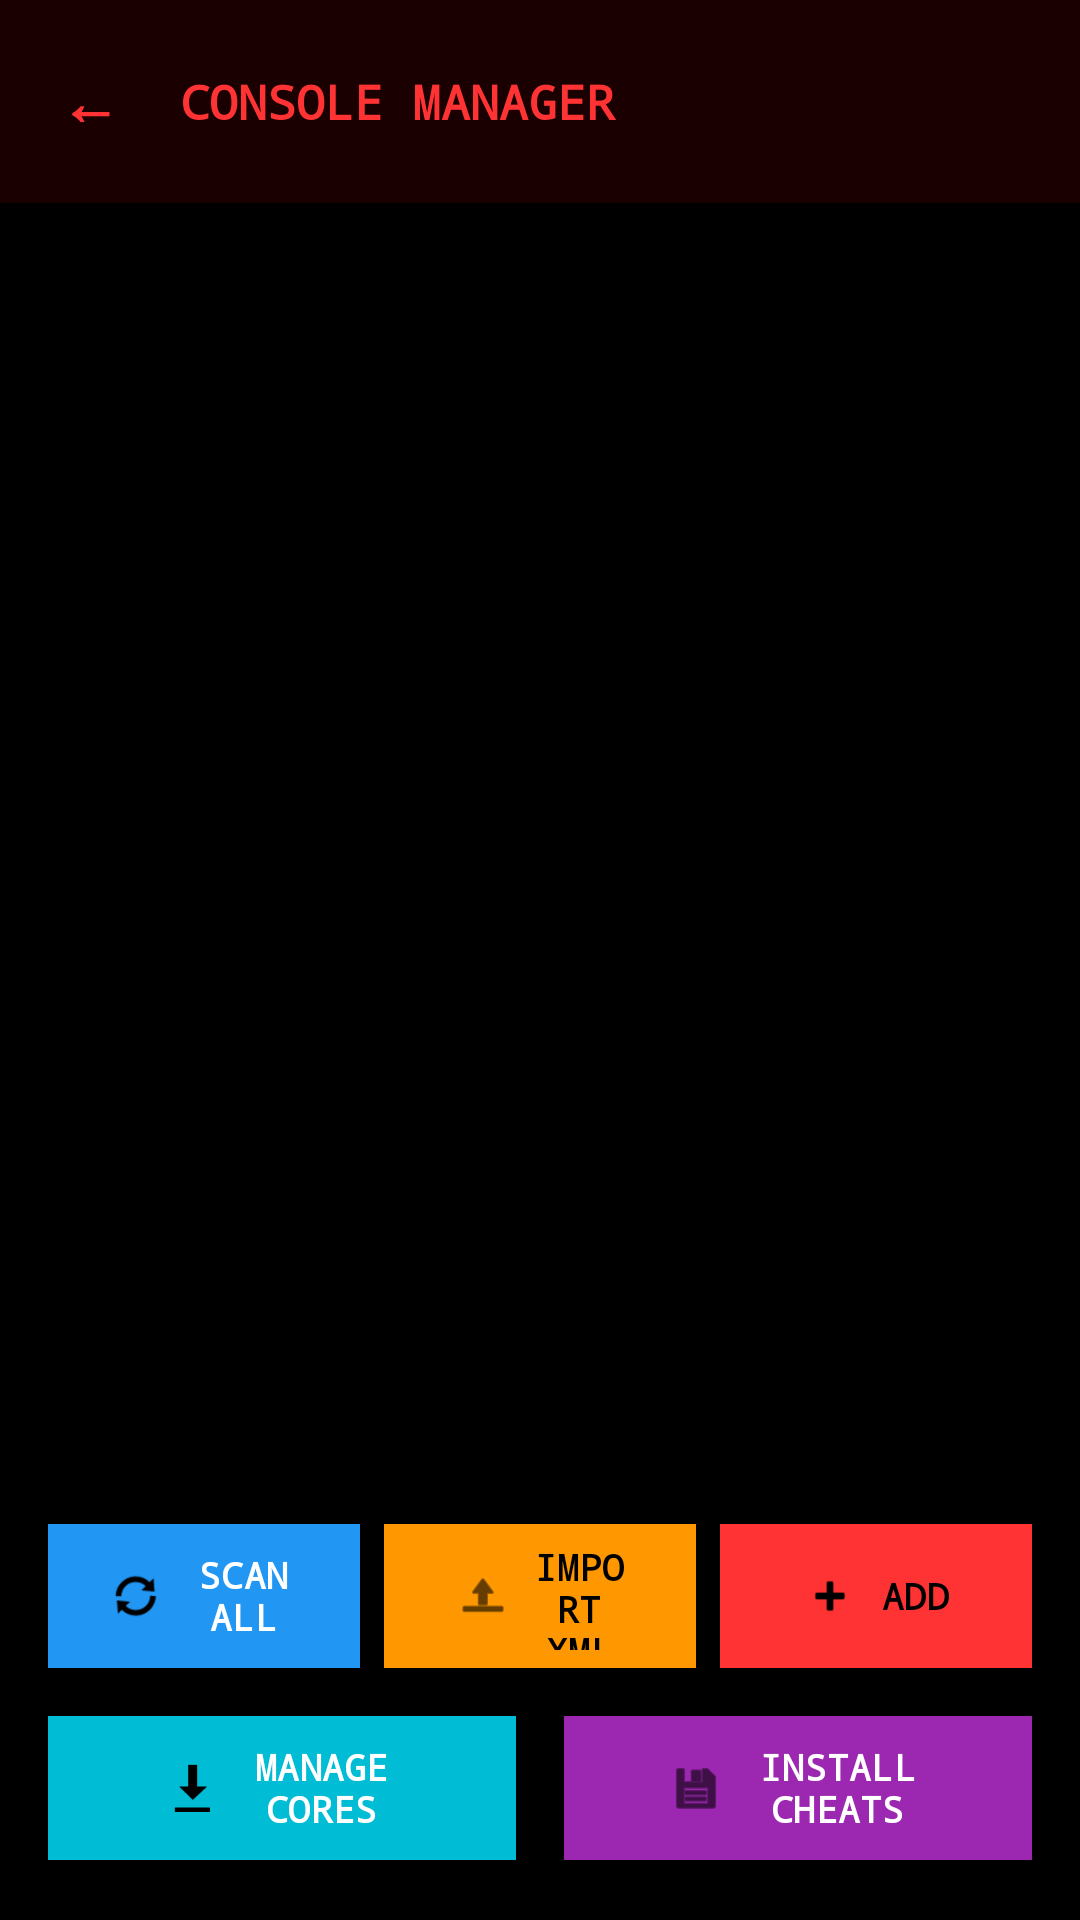

This screen was rendered from an Android layout file. Write that file and the resources it references.
<!-- AndroidManifest.xml: application theme Theme.KITT -->
<!-- res/layout/activity_console_manager.xml -->
<?xml version="1.0" encoding="utf-8"?>
<LinearLayout xmlns:android="http://schemas.android.com/apk/res/android"
    xmlns:app="http://schemas.android.com/apk/res-auto"
    android:layout_width="match_parent"
    android:layout_height="match_parent"
    android:orientation="vertical"
    android:background="@color/kitt_black">

    
    <LinearLayout
        android:layout_width="match_parent"
        android:layout_height="wrap_content"
        android:orientation="horizontal"
        android:padding="12dp"
        android:background="@color/kitt_dark_red"
        android:gravity="center_vertical">

        <TextView
            android:id="@+id/backButton"
            android:layout_width="wrap_content"
            android:layout_height="wrap_content"
            android:text="←"
            android:textSize="20sp"
            android:textColor="@color/kitt_red"
            android:fontFamily="monospace"
            android:textStyle="bold"
            android:padding="8dp"
            android:clickable="true"
            android:focusable="true" />

        <TextView
            android:layout_width="0dp"
            android:layout_height="wrap_content"
            android:layout_weight="1"
            android:text="CONSOLE MANAGER"
            android:textSize="16sp"
            android:textColor="@color/kitt_red"
            android:fontFamily="monospace"
            android:textStyle="bold"
            android:layout_marginStart="12dp" />
    </LinearLayout>

    
    <androidx.recyclerview.widget.RecyclerView
        android:id="@+id/consolesRecyclerView"
        android:layout_width="match_parent"
        android:layout_height="0dp"
        android:layout_weight="1"
        android:padding="16dp" />

    
    <LinearLayout
        android:layout_width="match_parent"
        android:layout_height="wrap_content"
        android:orientation="horizontal"
        android:paddingStart="16dp"
        android:paddingEnd="16dp"
        android:paddingTop="16dp"
        android:paddingBottom="8dp"
        android:gravity="center">

        <com.google.android.material.button.MaterialButton
            android:id="@+id/scanAllButton"
            android:layout_width="0dp"
            android:layout_height="56dp"
            android:layout_weight="1"
            android:text="SCAN ALL"
            android:textSize="12sp"
            android:fontFamily="monospace"
            android:textStyle="bold"
            app:icon="@android:drawable/ic_popup_sync"
            app:iconGravity="textStart"
            app:backgroundTint="@color/kitt_blue"
            android:textColor="@android:color/white"
            app:cornerRadius="0dp"
            android:layout_marginEnd="4dp" />

        <com.google.android.material.button.MaterialButton
            android:id="@+id/importXmlButton"
            android:layout_width="0dp"
            android:layout_height="56dp"
            android:layout_weight="1"
            android:text="IMPORT XML"
            android:textSize="12sp"
            android:fontFamily="monospace"
            android:textStyle="bold"
            app:icon="@android:drawable/ic_menu_upload"
            app:iconGravity="textStart"
            app:backgroundTint="#FF9800"
            android:textColor="@android:color/black"
            app:cornerRadius="0dp"
            android:layout_marginStart="4dp"
            android:layout_marginEnd="4dp" />

        <com.google.android.material.button.MaterialButton
            android:id="@+id/addConsoleButton"
            android:layout_width="0dp"
            android:layout_height="56dp"
            android:layout_weight="1"
            android:text="ADD"
            android:textSize="12sp"
            android:fontFamily="monospace"
            android:textStyle="bold"
            app:icon="@android:drawable/ic_input_add"
            app:iconGravity="textStart"
            app:backgroundTint="@color/kitt_red"
            android:textColor="@android:color/black"
            app:cornerRadius="0dp"
            android:layout_marginStart="4dp" />
    </LinearLayout>
    
    
    <LinearLayout
        android:layout_width="match_parent"
        android:layout_height="wrap_content"
        android:orientation="horizontal"
        android:paddingStart="16dp"
        android:paddingEnd="16dp"
        android:paddingBottom="16dp"
        android:gravity="center">

        <com.google.android.material.button.MaterialButton
            android:id="@+id/manageCoresButton"
            android:layout_width="0dp"
            android:layout_height="56dp"
            android:layout_weight="1"
            android:text="MANAGE CORES"
            android:textSize="12sp"
            android:fontFamily="monospace"
            android:textStyle="bold"
            app:icon="@android:drawable/stat_sys_download"
            app:iconGravity="textStart"
            app:backgroundTint="#00BCD4"
            android:textColor="@android:color/white"
            app:cornerRadius="0dp"
            android:layout_marginEnd="8dp" />

        <com.google.android.material.button.MaterialButton
            android:id="@+id/installCheatsButton"
            android:layout_width="0dp"
            android:layout_height="56dp"
            android:layout_weight="1"
            android:text="INSTALL CHEATS"
            android:textSize="12sp"
            android:fontFamily="monospace"
            android:textStyle="bold"
            app:icon="@android:drawable/ic_menu_save"
            app:iconGravity="textStart"
            app:backgroundTint="#9C27B0"
            android:textColor="@android:color/white"
            app:cornerRadius="0dp"
            android:layout_marginStart="8dp" />
    </LinearLayout>
</LinearLayout>
<!-- resources referenced by this layout -->
<resources>
  <color name="kitt_black">#000000</color>
  <color name="kitt_blue">#2196F3</color>
  <color name="kitt_dark_red">#1a0000</color>
  <color name="kitt_red">#ff3333</color>
  <style name="Theme.KITT" parent="Base.Theme.KITT" />
  <style name="Base.Theme.KITT" parent="Theme.Material3.Light.NoActionBar">
          
          <item name="colorPrimary">@color/kitt_red</item>
          <item name="colorOnPrimary">@color/kitt_black</item>
          <item name="colorPrimaryContainer">@color/kitt_dark_red</item>
          <item name="colorOnPrimaryContainer">@color/kitt_black</item>
          <item name="colorSecondary">@color/kitt_red</item>
          <item name="colorOnSecondary">@color/kitt_black</item>
          <item name="colorSecondaryContainer">@color/kitt_red_alpha</item>
          <item name="colorOnSecondaryContainer">@color/kitt_black</item>
          <item name="colorTertiary">@color/kitt_red</item>
          <item name="colorOnTertiary">@color/kitt_black</item>
          <item name="colorTertiaryContainer">@color/kitt_red_alpha</item>
          <item name="colorOnTertiaryContainer">@color/kitt_black</item>
          <item name="colorError">@color/kitt_red</item>
          <item name="colorOnError">@color/kitt_black</item>
          <item name="colorErrorContainer">@color/kitt_red_alpha</item>
          <item name="colorOnErrorContainer">@color/kitt_black</item>
          <item name="colorSurface">@color/kitt_black</item>
          <item name="colorOnSurface">@color/kitt_red</item>
          <item name="colorSurfaceVariant">@color/kitt_gray</item>
          <item name="colorOnSurfaceVariant">@color/kitt_red</item>
          <item name="colorOutline">@color/kitt_red</item>
          <item name="colorOutlineVariant">@color/kitt_light_gray</item>
          <item name="colorSurfaceInverse">@color/kitt_red</item>
          <item name="colorOnSurfaceInverse">@color/kitt_black</item>
          <item name="colorPrimaryInverse">@color/kitt_red</item>
          
          
          <item name="android:windowBackground">@color/kitt_black</item>
          <item name="android:statusBarColor">@color/kitt_black</item>
          <item name="android:navigationBarColor">@color/kitt_black</item>
          <item name="android:windowLightStatusBar">false</item>
          <item name="android:windowLightNavigationBar">false</item>
          
          
          <item name="colorPrimaryVariant">@color/kitt_dark_red</item>
          <item name="colorSecondaryVariant">@color/kitt_red</item>
      </style>
  <color name="kitt_red_alpha">#1aff3333</color>
  <color name="kitt_gray">#333333</color>
  <color name="kitt_light_gray">#666666</color>
</resources>
